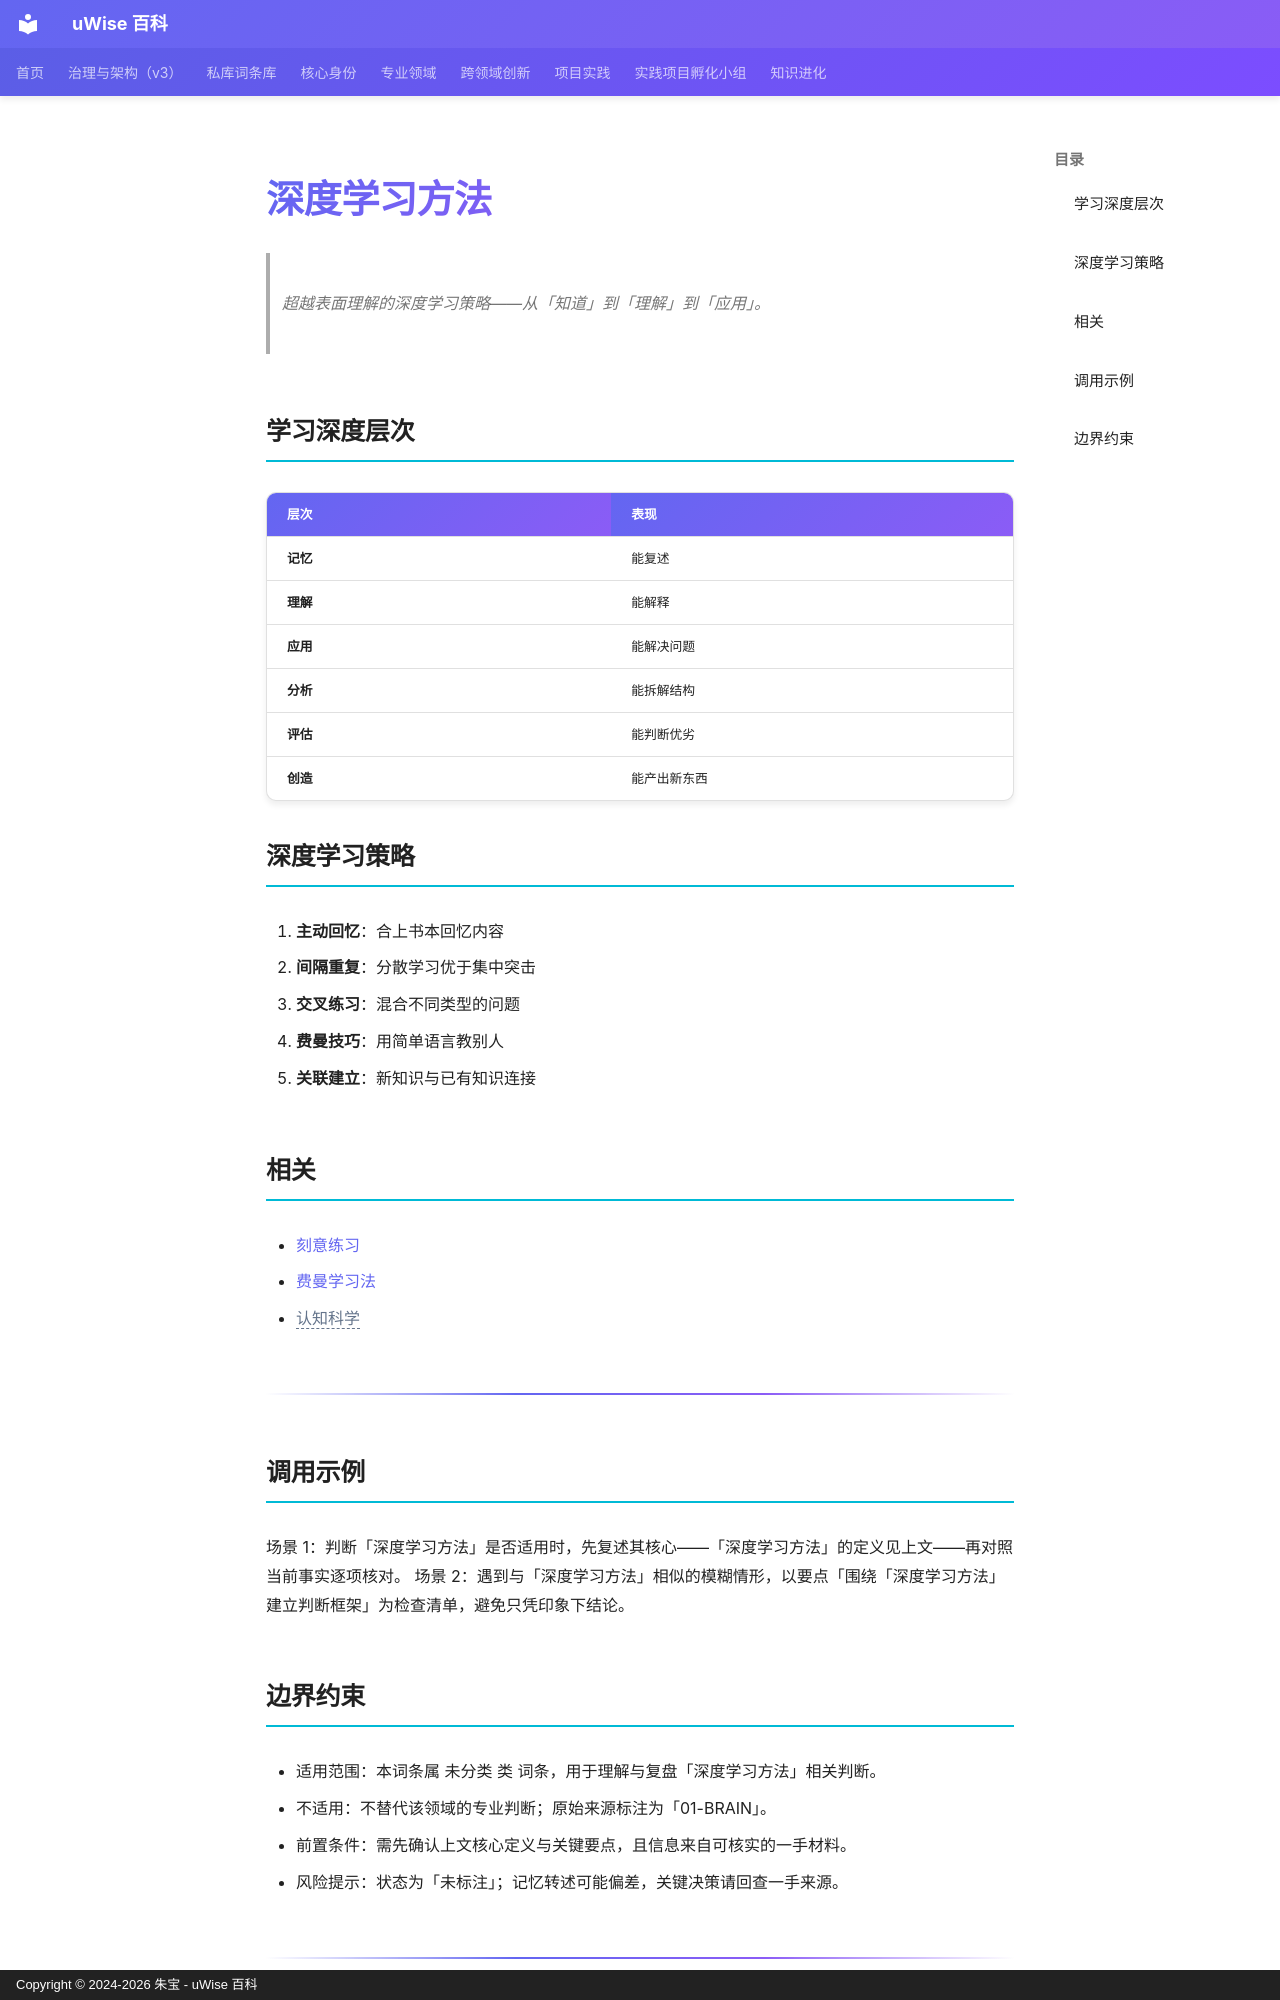

repository: zhubao315/uWise · page: vault-encyclopedia/md-b7fb0753/index.html · generator: mkdocs · copyright: Copyright © 2024-2026 朱宝 - uWise 百科

---
title: "深度学习方法"
description: "超越表面理解的深度学习策略——从「知道」到「理解」到「应用」。"
---

# 深度学习方法

> 超越表面理解的深度学习策略——从「知道」到「理解」到「应用」。

## 学习深度层次

| 层次 | 表现 |
|------|------|
| **记忆** | 能复述 |
| **理解** | 能解释 |
| **应用** | 能解决问题 |
| **分析** | 能拆解结构 |
| **评估** | 能判断优劣 |
| **创造** | 能产出新东西 |

## 深度学习策略

1. **主动回忆**：合上书本回忆内容
2. **间隔重复**：分散学习优于集中突击
3. **交叉练习**：混合不同类型的问题
4. **费曼技巧**：用简单语言教别人
5. **关联建立**：新知识与已有知识连接

## 相关

- [刻意练习](../md-f0df2098/)
- [费曼学习法](../md-e581a556/)
- <span class="uw-unresolved" data-target="认知科学" title="未解析的双链目标：认知科学">认知科学</span>

---

## 调用示例

场景 1：判断「深度学习方法」是否适用时，先复述其核心——「深度学习方法」的定义见上文——再对照当前事实逐项核对。
场景 2：遇到与「深度学习方法」相似的模糊情形，以要点「围绕「深度学习方法」建立判断框架」为检查清单，避免只凭印象下结论。
